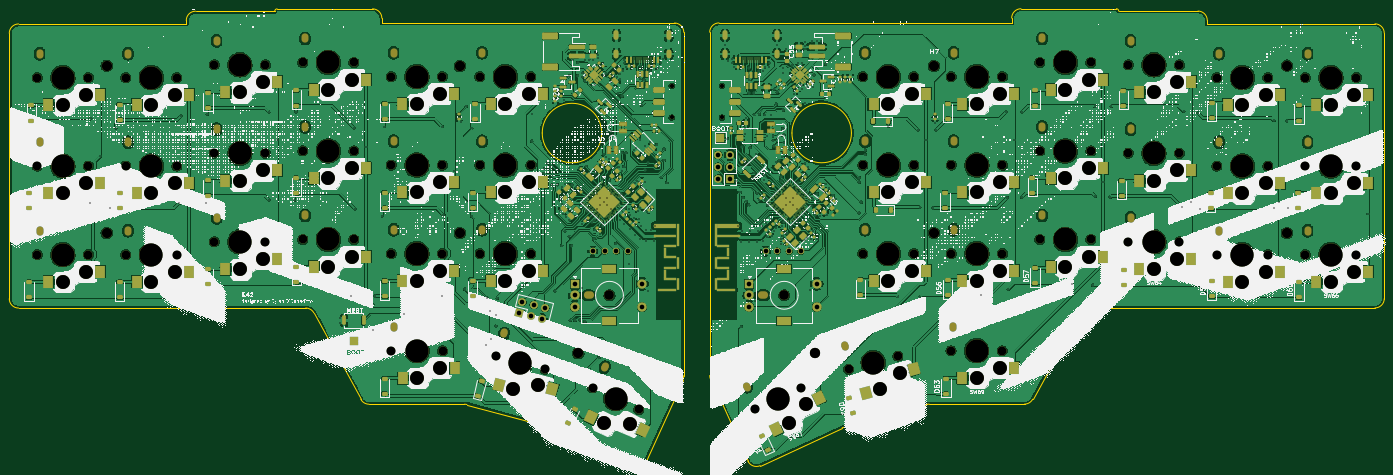
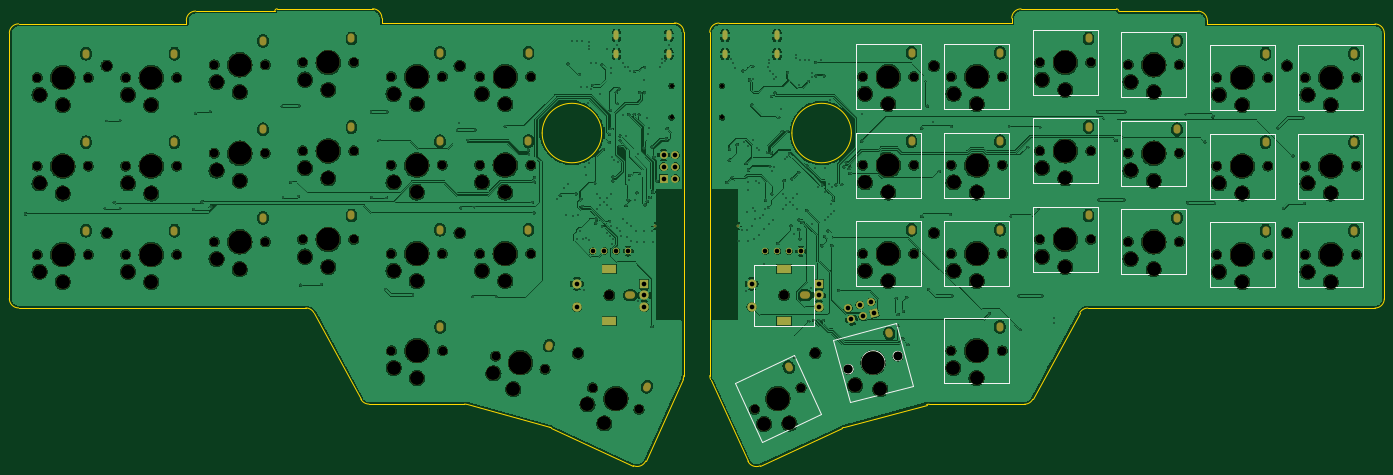
Circuit board: 11 layer files. Board 296.0 x 98.4 mm.
- bottom_copper: pcb-B_Cu.gbr (860283 bytes)
- bottom_mask: pcb-B_Mask.gbr (12157 bytes)
- paste: pcb-B_Paste.gbr (448 bytes)
- bottom_silk: pcb-B_Silkscreen.gbr (15486 bytes)
- outline: pcb-Edge_Cuts.gbr (4106 bytes)
- top_copper: pcb-F_Cu.gbr (1358434 bytes)
- top_mask: pcb-F_Mask.gbr (40202 bytes)
- paste: pcb-F_Paste.gbr (28451 bytes)
- top_silk: pcb-F_Silkscreen.gbr (2289190 bytes)
- drill: pcb-NPTH.drl (7174 bytes)
- drill: pcb-PTH.drl (8004 bytes)

=== bottom_copper: pcb-B_Cu.gbr (860283 bytes, source omitted) ===
=== bottom_mask: pcb-B_Mask.gbr (12157 bytes, source omitted) ===
=== paste: pcb-B_Paste.gbr ===
%TF.GenerationSoftware,KiCad,Pcbnew,10.0.4*%
%TF.CreationDate,2026-07-18T00:10:43-04:00*%
%TF.ProjectId,pcb,7063622e-6b69-4636-9164-5f7063625858,rev?*%
%TF.SameCoordinates,Original*%
%TF.FileFunction,Paste,Bot*%
%TF.FilePolarity,Positive*%
%FSLAX46Y46*%
G04 Gerber Fmt 4.6, Leading zero omitted, Abs format (unit mm)*
G04 Created by KiCad (PCBNEW 10.0.4) date 2026-07-18 00:10:43*
%MOMM*%
%LPD*%
G01*
G04 APERTURE LIST*
G04 APERTURE END LIST*
M02*

=== bottom_silk: pcb-B_Silkscreen.gbr (15486 bytes, source omitted) ===
=== outline: pcb-Edge_Cuts.gbr ===
%TF.GenerationSoftware,KiCad,Pcbnew,10.0.4*%
%TF.CreationDate,2026-07-18T00:10:43-04:00*%
%TF.ProjectId,pcb,7063622e-6b69-4636-9164-5f7063625858,rev?*%
%TF.SameCoordinates,Original*%
%TF.FileFunction,Profile,NP*%
%FSLAX46Y46*%
G04 Gerber Fmt 4.6, Leading zero omitted, Abs format (unit mm)*
G04 Created by KiCad (PCBNEW 10.0.4) date 2026-07-18 00:10:43*
%MOMM*%
%LPD*%
G01*
G04 APERTURE LIST*
%TA.AperFunction,Profile*%
%ADD10C,0.050000*%
%TD*%
G04 APERTURE END LIST*
D10*
X65239214Y-98689214D02*
X65239214Y-155839214D01*
X65239214Y-98689214D02*
G75*
G02*
X67239214Y-96689214I1999986J14D01*
G01*
X67239214Y-96689214D02*
X103339214Y-96689214D01*
X67239214Y-157839214D02*
G75*
G02*
X65239186Y-155839214I-14J2000014D01*
G01*
X103339214Y-95939214D02*
X103339214Y-96689214D01*
X103339214Y-95939214D02*
G75*
G02*
X105339214Y-93939214I1999986J14D01*
G01*
X122389214Y-93939214D02*
X105339214Y-93939214D01*
X122389214Y-93939214D02*
G75*
G02*
X122889214Y-93439214I499986J14D01*
G01*
X122889214Y-93439214D02*
X143439214Y-93439214D01*
X129049885Y-157839214D02*
X67239214Y-157839214D01*
X129049885Y-157839214D02*
G75*
G02*
X130807139Y-158884184I15J-1999986D01*
G01*
X140921294Y-177494241D02*
X130807134Y-158884187D01*
X142678543Y-178539214D02*
G75*
G02*
X140921300Y-177494238I-43J1999914D01*
G01*
X142678543Y-178539214D02*
X163218716Y-178539214D01*
X143439214Y-93439214D02*
G75*
G02*
X145439186Y-95439214I-14J-1999986D01*
G01*
X145439214Y-95439214D02*
X145439214Y-96489214D01*
X163218716Y-178539214D02*
G75*
G02*
X163749993Y-178611073I-16J-1999986D01*
G01*
X181607376Y-183531468D02*
X163749994Y-178611069D01*
X181607376Y-183531468D02*
G75*
G02*
X181933267Y-183652608I-531376J-1928432D01*
G01*
X192764214Y-120164214D02*
G75*
G02*
X179964214Y-120164214I-6400000J0D01*
G01*
X179964214Y-120164214D02*
G75*
G02*
X192764214Y-120164214I6400000J0D01*
G01*
X199568592Y-191789214D02*
X181933266Y-183652614D01*
X202228814Y-190792411D02*
G75*
G02*
X199564222Y-191789196I-1836714J850011D01*
G01*
X208439214Y-96489214D02*
X145439214Y-96489214D01*
X208439214Y-96489214D02*
G75*
G02*
X210439186Y-98489214I-14J-1999986D01*
G01*
X210254091Y-173227616D02*
X202230655Y-190792411D01*
X210439214Y-98489214D02*
X210439214Y-172387247D01*
X210439214Y-172387247D02*
G75*
G02*
X210254100Y-173227620I-2000314J47D01*
G01*
X216015000Y-98465000D02*
X216015000Y-172363033D01*
X216015000Y-98465000D02*
G75*
G02*
X218015000Y-96465000I2000000J0D01*
G01*
X216200123Y-173203402D02*
G75*
G02*
X216014991Y-172363033I1815377J840502D01*
G01*
X216200123Y-173203402D02*
X224223559Y-190768197D01*
X218015000Y-96465000D02*
X281015000Y-96465000D01*
X226885622Y-191765000D02*
X244520948Y-183628400D01*
X226890000Y-191765000D02*
G75*
G02*
X224225372Y-190768210I-827900J1846800D01*
G01*
X246515000Y-120164214D02*
G75*
G02*
X233715000Y-120164214I-6400000J0D01*
G01*
X233715000Y-120164214D02*
G75*
G02*
X246515000Y-120164214I6400000J0D01*
G01*
X244520948Y-183628396D02*
G75*
G02*
X244846838Y-183507255I857352J-1807504D01*
G01*
X244846838Y-183507254D02*
X262704220Y-178586855D01*
X262704220Y-178586855D02*
G75*
G02*
X263235498Y-178514992I531280J-1927945D01*
G01*
X281015000Y-95415000D02*
X281015000Y-96465000D01*
X281015000Y-95415000D02*
G75*
G02*
X283015000Y-93415000I2000000J0D01*
G01*
X283775671Y-178515000D02*
X263235498Y-178515000D01*
X285532920Y-177470027D02*
G75*
G02*
X283775671Y-178515027I-1757220J954927D01*
G01*
X285532920Y-177470027D02*
X295647080Y-158859973D01*
X295647080Y-158859973D02*
G75*
G02*
X297404329Y-157815025I1757220J-955027D01*
G01*
X297404329Y-157815000D02*
X359215000Y-157815000D01*
X303565000Y-93415000D02*
X283015000Y-93415000D01*
X303565000Y-93415000D02*
G75*
G02*
X304065000Y-93915000I0J-500000D01*
G01*
X304065000Y-93915000D02*
X321115000Y-93915000D01*
X321115000Y-93915000D02*
G75*
G02*
X323115000Y-95915000I0J-2000000D01*
G01*
X323115000Y-95915000D02*
X323115000Y-96665000D01*
X359215000Y-96665000D02*
X323115000Y-96665000D01*
X359215000Y-96665000D02*
G75*
G02*
X361215000Y-98665000I0J-2000000D01*
G01*
X361215000Y-98665000D02*
X361215000Y-155815000D01*
X361215000Y-155815000D02*
G75*
G02*
X359215000Y-157815000I-2000000J0D01*
G01*
M02*

=== top_copper: pcb-F_Cu.gbr (1358434 bytes, source omitted) ===
=== top_mask: pcb-F_Mask.gbr (40202 bytes, source omitted) ===
=== paste: pcb-F_Paste.gbr (28451 bytes, source omitted) ===
=== top_silk: pcb-F_Silkscreen.gbr (2289190 bytes, source omitted) ===
=== drill: pcb-NPTH.drl (7174 bytes, source omitted) ===
=== drill: pcb-PTH.drl (8004 bytes, source omitted) ===
